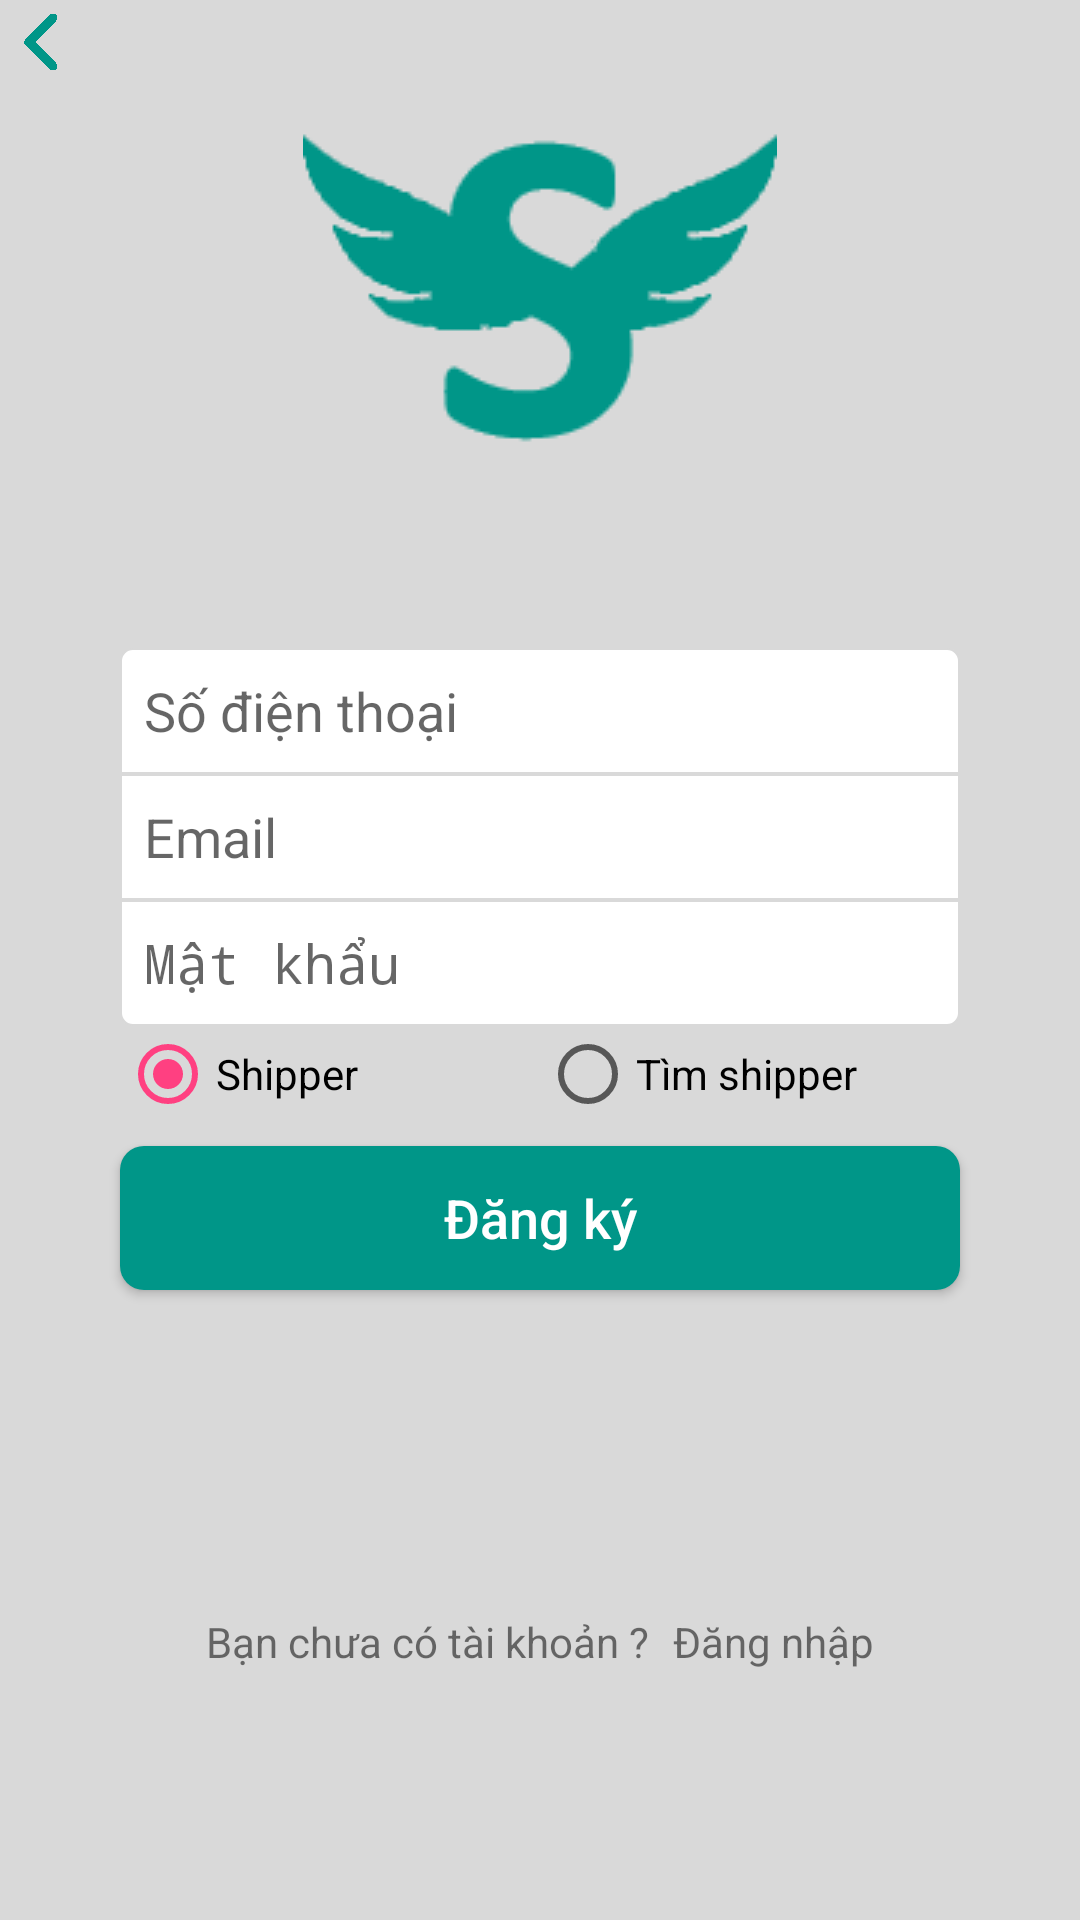

This screen was rendered from an Android layout file. Write that file and the resources it references.
<!-- AndroidManifest.xml: application theme AppTheme -->
<!-- res/layout/activity_register.xml -->
<?xml version="1.0" encoding="utf-8"?>
<layout xmlns:android="http://schemas.android.com/apk/res/android"
    xmlns:app="http://schemas.android.com/apk/res-auto"
    xmlns:bind="http://schemas.android.com/apk/res-auto">


    <data>

        <variable
            name="viewModel"
            type="com.anhtd.instantship.viewModel.RegisterViewModel" />

        <variable
            name="handler"
            type="com.anhtd.instantship.view.activity.RegisterActivity.RegisterHandler" />
    </data>

    <LinearLayout
        android:layout_width="match_parent"
        android:layout_height="match_parent"
        android:background="@color/light_grey"
        android:orientation="vertical">

        <RelativeLayout
            android:layout_width="match_parent"
            android:layout_height="0dp"
            android:layout_weight="0.3"
            android:orientation="vertical">

            <LinearLayout
                android:layout_width="match_parent"
                android:layout_height="wrap_content"
                android:orientation="vertical">

                <ImageView
                    android:id="@+id/imv_back"
                    android:layout_width="wrap_content"
                    android:layout_height="wrap_content"
                    android:layout_marginLeft="@dimen/dimen_x05x"
                    android:layout_marginTop="@dimen/dimen_x05x"
                    android:src="@drawable/round_arrow_back_ios_white_24" />
            </LinearLayout>

            <ImageView
                android:layout_width="wrap_content"
                android:layout_height="wrap_content"
                android:layout_centerHorizontal="true"
                android:layout_centerVertical="true"
                android:src="@drawable/content_logo" />
        </RelativeLayout>

        <LinearLayout
            android:layout_width="match_parent"
            android:layout_height="0dp"
            android:layout_weight="0.57"
            android:orientation="vertical">

            <LinearLayout
                android:layout_width="match_parent"
                android:layout_height="wrap_content"
                android:layout_marginLeft="@dimen/dimen_5x"
                android:layout_marginRight="@dimen/dimen_5x"
                android:layout_marginTop="@dimen/dimen_3x"
                android:background="@drawable/bg_boder_single"
                android:orientation="vertical">

                <EditText
                    android:id="@+id/edt_phone"
                    android:layout_width="match_parent"
                    android:layout_height="@dimen/edittext_height"
                    android:background="@drawable/edittext_bg_top"
                    android:hint="@string/phone_number_hint"
                    android:imeOptions="actionNext"
                    android:inputType="text"
                    android:lines="1"
                    android:maxLines="1"
                    android:paddingLeft="@dimen/dimen_1x" />

                <EditText
                    android:id="@+id/edt_email"
                    android:layout_width="match_parent"
                    android:layout_height="@dimen/edittext_height"
                    android:background="@drawable/edittext_bg_center"
                    android:hint="@string/email_hint"
                    android:imeOptions="actionNext"
                    android:inputType="text"
                    android:lines="1"
                    android:maxLines="1"
                    android:paddingLeft="@dimen/dimen_1x" />

                <EditText
                    android:id="@+id/edt_password"
                    android:layout_width="match_parent"
                    android:layout_height="@dimen/edittext_height"
                    android:background="@drawable/edttext_bg_bottom"
                    android:hint="@string/password_hint"
                    android:imeOptions="actionDone"
                    android:inputType="textPassword"
                    android:lines="1"
                    android:maxLines="1"
                    android:paddingLeft="@dimen/dimen_1x" />
            </LinearLayout>

            <RadioGroup
                android:id="@+id/rdg_ship"
                android:layout_width="match_parent"
                android:layout_height="wrap_content"
                android:layout_marginLeft="@dimen/dimen_5x"
                android:layout_marginRight="@dimen/dimen_5x"
                android:orientation="horizontal">

                <RadioButton
                    android:id="@+id/rbtn_category_shipper"
                    android:layout_width="0dp"
                    android:layout_height="wrap_content"
                    android:layout_weight="1"
                    android:checked="true"
                    android:text="@string/category_shipper" />

                <RadioButton
                    android:id="@+id/rbtn_category_find_ship"
                    android:layout_width="0dp"
                    android:layout_height="wrap_content"
                    android:layout_weight="1"
                    android:text="@string/category_find_ship" />
            </RadioGroup>

            <Button
                android:id="@+id/btn_register"
                android:layout_width="match_parent"
                android:layout_height="wrap_content"
                android:layout_marginLeft="@dimen/dimen_5x"
                android:layout_marginRight="@dimen/dimen_5x"
                android:layout_marginTop="@dimen/dimen_1x"
                android:background="@drawable/bg_button_main"
                android:onClick="@{handler::onRegister}"
                android:text="@string/register"
                android:textAllCaps="false"
                android:textColor="@color/white"
                android:textSize="@dimen/text_size_large" />

            <LinearLayout
                android:layout_width="match_parent"
                android:layout_height="match_parent"
                android:gravity="bottom|center"
                android:orientation="horizontal">

                <TextView
                    android:layout_width="wrap_content"
                    android:layout_height="wrap_content"
                    android:text="@string/not_have_account" />

                <TextView
                    android:layout_width="wrap_content"
                    android:layout_height="wrap_content"
                    android:layout_marginLeft="@dimen/dimen_1x"
                    android:text="@string/login" />

            </LinearLayout>
        </LinearLayout>

        <RelativeLayout
            android:layout_width="match_parent"
            android:layout_height="0dp"
            android:layout_weight="0.13">

            <TextView
                android:id="@+id/tv_rules"
                android:layout_width="match_parent"
                android:layout_height="wrap_content"
                android:layout_alignParentBottom="true" />
        </RelativeLayout>
    </LinearLayout>


</layout>
<!-- resources referenced by this layout -->
<resources>
  <color name="light_grey">#d9d9d9</color>
  <color name="white">#ffffff</color>
  <dimen name="dimen_1x">8dp</dimen>
  <dimen name="dimen_3x">24dp</dimen>
  <dimen name="dimen_5x">40dp</dimen>
  <dimen name="dimen_x05x">2dp</dimen>
  <dimen name="edittext_height">42dp</dimen>
  <dimen name="text_size_large">18sp</dimen>
  <!-- drawable bg_boder_single (drawable) -->
  <?xml version="1.0" encoding="utf-8"?>
  <shape xmlns:android="http://schemas.android.com/apk/res/android">
      <solid android:color="@color/white" />
      <corners android:radius="@dimen/dimen_1x" />
  </shape>
  <!-- drawable bg_button_main (drawable) -->
  <?xml version="1.0" encoding="utf-8"?>
  <selector xmlns:android="http://schemas.android.com/apk/res/android">
      <item android:state_pressed="true">
          <shape>
              <corners android:radius="@dimen/dimen_1x" />
              <solid android:color="@color/grey" />
          </shape>
      </item>
  
      <item>
          <shape>
              <corners android:radius="@dimen/dimen_1x" />
              <solid android:color="@color/colorMain" />
          </shape>
      </item>
  </selector>
  <!-- drawable edittext_bg_center (drawable) -->
  <?xml version="1.0" encoding="utf-8"?>
  <selector xmlns:android="http://schemas.android.com/apk/res/android">
      <item android:state_focused="true">
          <shape>
              <stroke android:width="0.5dp" android:color="@color/yellowDark" />
              <solid android:color="@color/white" />
          </shape>
      </item>
      <item>
          <shape>
              <stroke android:width="0.5dp" android:color="@color/light_grey" />
              <solid android:color="@color/white" />
          </shape>
      </item>
  </selector>
  <!-- drawable edittext_bg_top (drawable) -->
  <?xml version="1.0" encoding="utf-8"?>
  <selector xmlns:android="http://schemas.android.com/apk/res/android">
      <item android:state_focused="true">
          <shape>
              <stroke android:width="0.5dp" android:color="@color/yellowDark" />
              <corners android:topLeftRadius="@dimen/dimen_05x" android:topRightRadius="@dimen/dimen_05x" />
              <solid android:color="@color/white" />
          </shape>
      </item>
      <item>
          <shape>
              <stroke android:width="0.5dp" android:color="@color/light_grey" />
              <corners android:topLeftRadius="@dimen/dimen_05x" android:topRightRadius="@dimen/dimen_05x" />
              <solid android:color="@color/white" />
          </shape>
      </item>
  </selector>
  <string name="category_find_ship">Tìm shipper</string>
  <string name="category_shipper">Shipper</string>
  <string name="email_hint">Email</string>
  <string name="login">Đăng nhập</string>
  <string name="not_have_account">Bạn chưa có tài khoản ?</string>
  <string name="password_hint">Mật khẩu</string>
  <string name="phone_number_hint">Số điện thoại</string>
  <string name="register">Đăng ký</string>
  <style name="AppTheme" parent="Theme.AppCompat.Light.NoActionBar">
          
          <item name="colorPrimary">@color/colorPrimary</item>
          <item name="colorPrimaryDark">@color/colorPrimaryDark</item>
          <item name="colorAccent">@color/colorAccent</item>
      </style>
  <color name="grey">#9E9E9E</color>
  <color name="colorMain">#009688</color>
  <color name="yellowDark">#f5a623</color>
  <dimen name="dimen_05x">4dp</dimen>
  <color name="colorPrimary">#3F51B5</color>
  <color name="colorPrimaryDark">#303F9F</color>
  <color name="colorAccent">#FF4081</color>
</resources>
